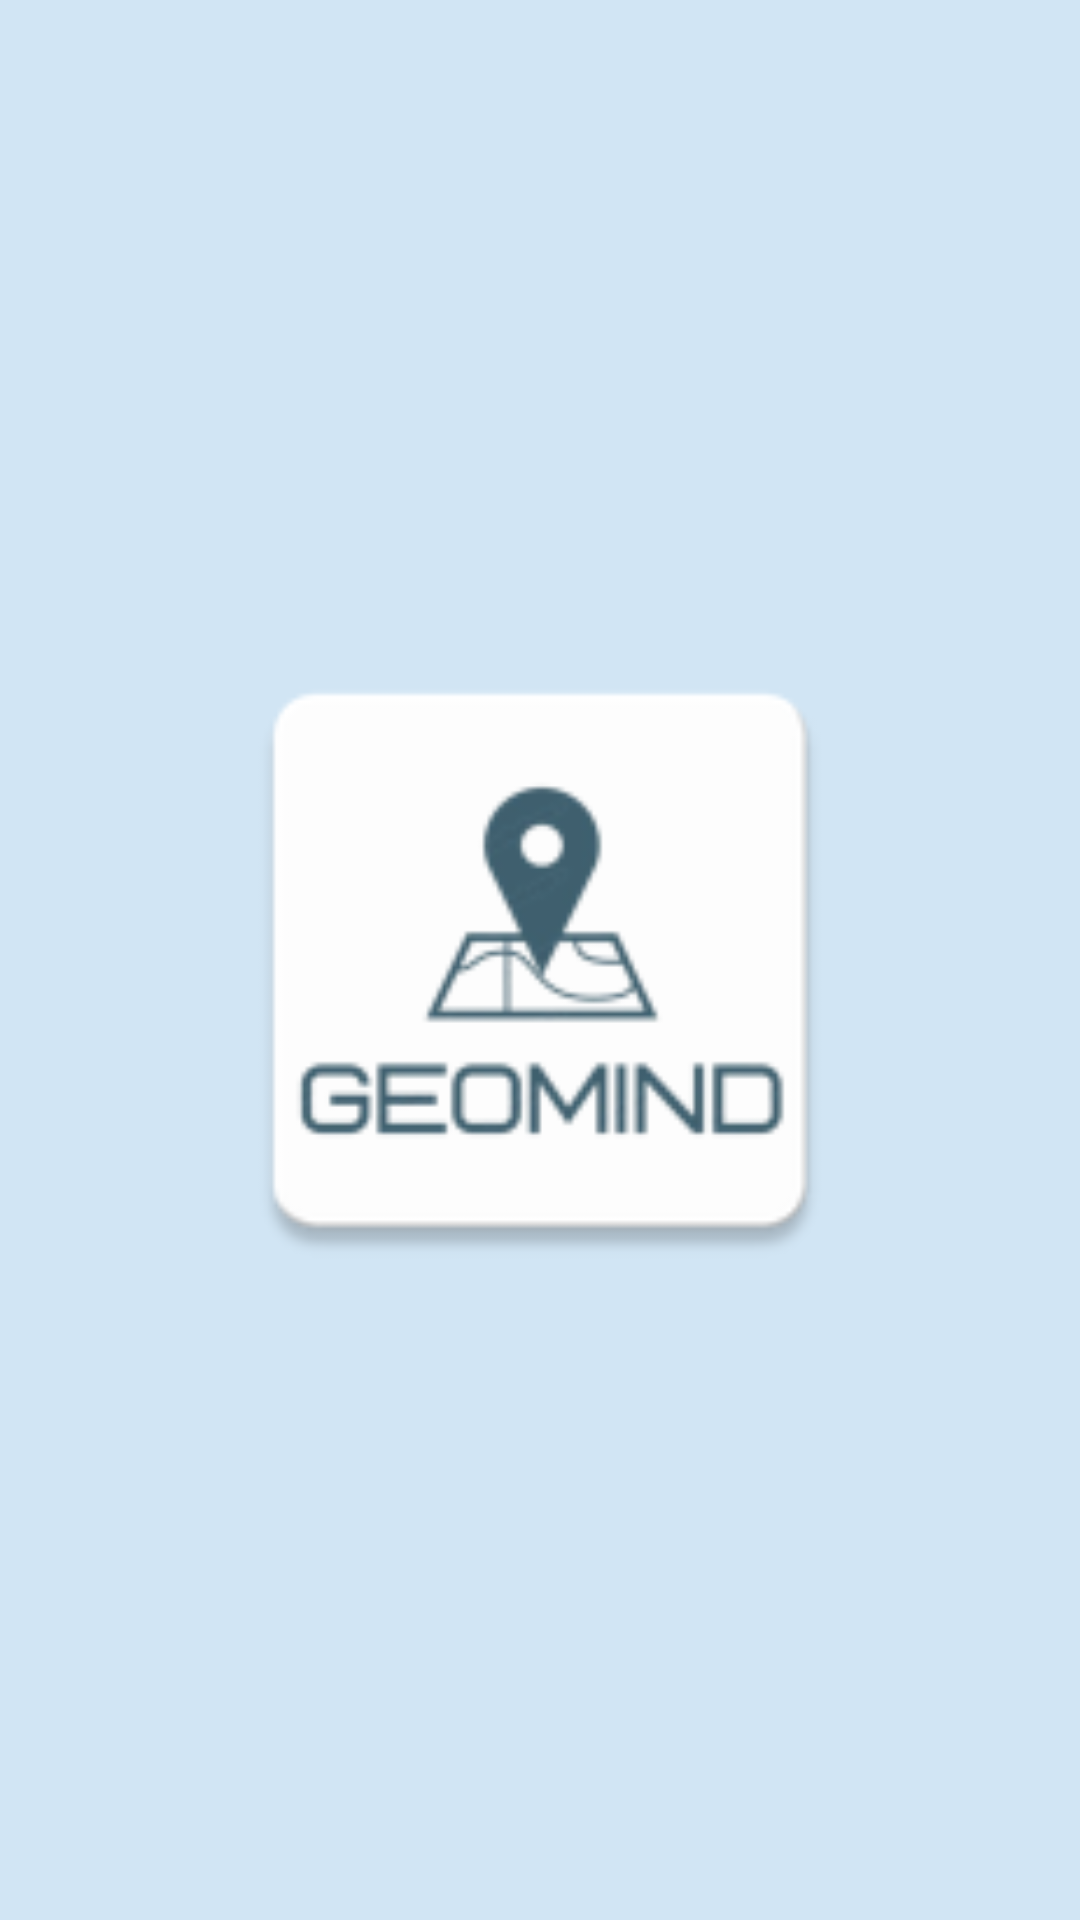

The Android layout XML behind this screen, and the referenced resources:
<!-- AndroidManifest.xml: application theme Theme.GeoMind -->
<!-- res/layout/activity_logo.xml -->
<?xml version="1.0" encoding="utf-8"?>
<androidx.constraintlayout.widget.ConstraintLayout xmlns:android="http://schemas.android.com/apk/res/android"
    xmlns:app="http://schemas.android.com/apk/res-auto"
    xmlns:tools="http://schemas.android.com/tools"
    android:layout_width="match_parent"
    android:layout_height="match_parent"
    android:background="@color/material_dynamic_secondary90"
    >


    <ImageView
        android:id="@+id/imageView2"
        android:layout_width="224dp"
        android:layout_height="233dp"
        app:layout_constraintBottom_toBottomOf="parent"
        app:layout_constraintEnd_toEndOf="parent"
        app:layout_constraintStart_toStartOf="parent"
        app:layout_constraintTop_toTopOf="parent"
        app:srcCompat="@mipmap/ic_launcher" />
</androidx.constraintlayout.widget.ConstraintLayout>
<!-- resources referenced by this layout -->
<resources>
  <!-- mipmap ic_launcher: png bitmap (mipmap-hdpi, 2874 bytes) -->
  <style name="Theme.GeoMind" parent="Base.Theme.GeoMind" />
  <style name="Base.Theme.GeoMind" parent="Theme.Material3.DayNight.NoActionBar">
          
          
      </style>
</resources>
